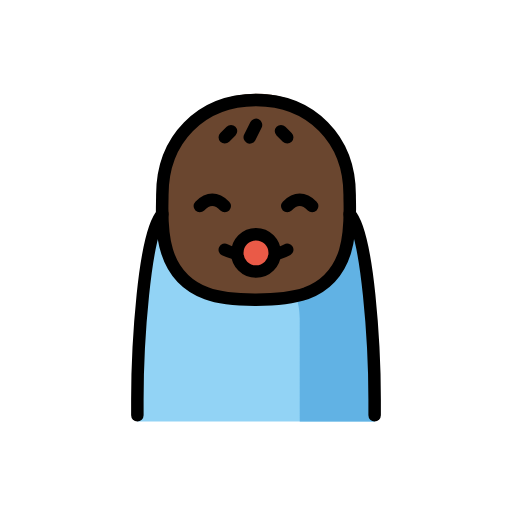
t = 0.00 s
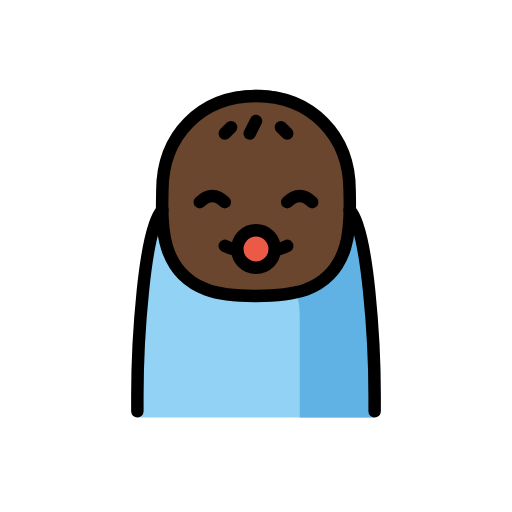
t = 0.79 s
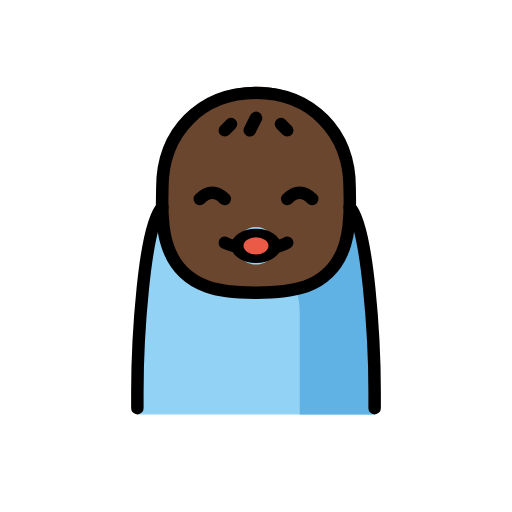
t = 1.43 s
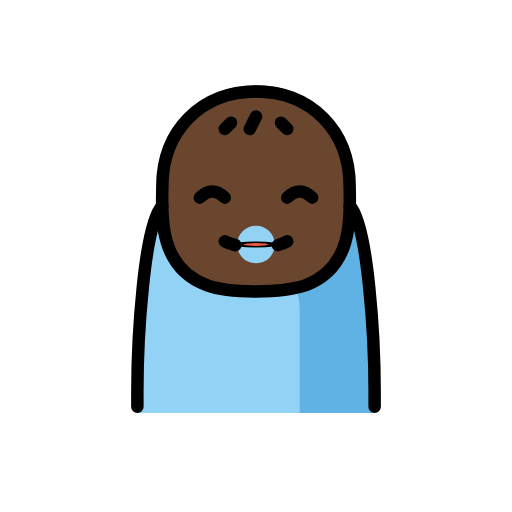
t = 2.10 s
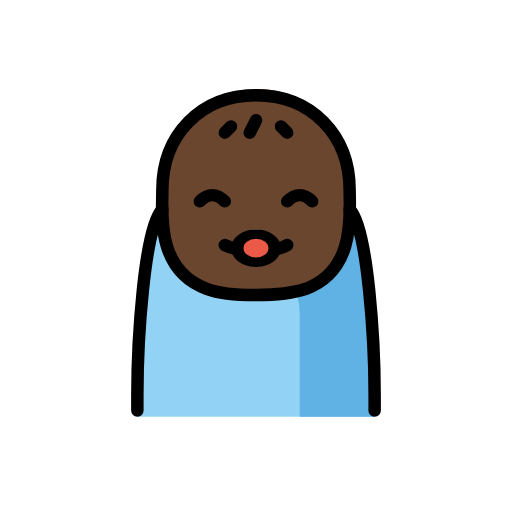
t = 2.85 s
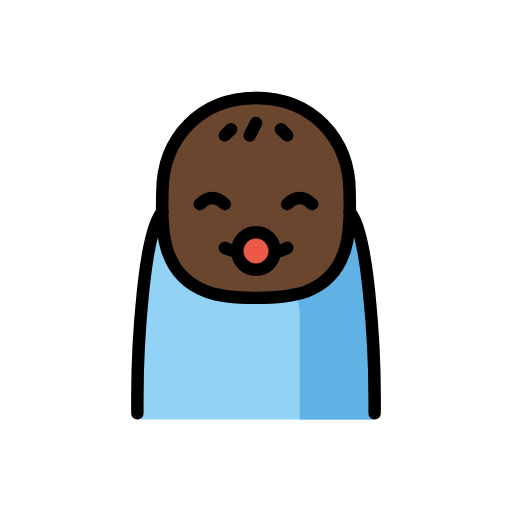
t = 3.41 s

The animated SVG that drew these frames (rendered in a browser with its animation timeline set to each time). Animation: 3 SMIL elements (animateTransform=3); one cycle of 4.20 s, repeats indefinitely.

<?xml version='1.0' encoding='utf-8'?>
<svg xmlns="http://www.w3.org/2000/svg" id="emoji" viewBox="-5 -5 82 82" width="200" height="200" role="img">
  <title>OpenMoji: baby: dark skin tone</title><g><g id="color">
    <path fill="#92D3F5" d="M17,62.5v-1.9c0-8.4,1.1-25.7,4.1-32.1h30c3,6.3,3.9,23.6,3.9,32.1v1.9H17z" />
    <path fill="#61B2E4" d="M55,62.5H43c0,0,0-11.5,0-16.5c0-3-1-4-1-4l5.4-2.9l4.4-8l1.4,3.6L55,62.5z" />
    <g transform="translate(36.0 35.5)"><g><g transform="translate(-36.0 -35.5)"><circle cx="36" cy="35.5" r="3" fill="#EA5A47" />
  </g><animateTransform attributeName="transform" type="scale" values="1 1;1 1;1 .12;1 1;1 1" dur="4.2s" repeatCount="indefinite" /></g></g></g>
  <g id="hair" />
  <g id="skin">
    <path fill="#6a462f" d="M51.1,25.7c0-9.1-6.2-15.7-15-15.7s-15,6.5-15,15.7c0,6.3-0.8,12.2,7.1,16.3c0,0,3.5,1,7.9,1 c5,0,8-1.1,8-1.1C52.1,37.9,51.1,31.9,51.1,25.7z M36,38.5c-1.7,0-3-1.3-3-3s1.3-3,3-3s3,1.3,3,3S37.7,38.5,36,38.5z" />
  </g>
  <g id="skin-shadow" />
  <g id="line">
    <path fill="none" stroke="#000000" stroke-linecap="round" stroke-miterlimit="10" stroke-width="2" d="M27,28c0,0,1-1,2-1s2,1,2,1" />
    <path fill="none" stroke="#000000" stroke-linecap="round" stroke-miterlimit="10" stroke-width="2" d="M41,28c0,0,1-1,2-1s2,1,2,1" />
    <path fill="none" stroke="#000000" stroke-linecap="round" stroke-linejoin="round" stroke-width="2" d="M51,29.3 c3,3,4,21.7,4,29.7v2.5" />
    <path fill="none" stroke="#000000" stroke-linecap="round" stroke-linejoin="round" stroke-width="2" d="M17,61.5V59 c0-8,1-26.7,4-29.7" />
    <line x1="32" x2="31" y1="16" y2="17" fill="none" stroke="#000000" stroke-linecap="round" stroke-miterlimit="10" stroke-width="2" />
    <line x1="36" x2="35" y1="15" y2="17" fill="none" stroke="#000000" stroke-linecap="round" stroke-miterlimit="10" stroke-width="2" />
    <line x1="40" x2="41" y1="16" y2="17" fill="none" stroke="#000000" stroke-linecap="round" stroke-miterlimit="10" stroke-width="2" />
    <g transform="translate(36.0 35.5)"><g><g transform="translate(-36.0 -35.5)"><circle cx="36" cy="35.5" r="3" fill="none" stroke="#000000" stroke-miterlimit="10" stroke-width="2" />
    </g><animateTransform attributeName="transform" type="scale" values="1 1;1 1;1 .12;1 1;1 1" dur="4.2s" repeatCount="indefinite" /></g></g><path fill="none" stroke="#000000" stroke-linecap="round" stroke-linejoin="round" stroke-miterlimit="10" stroke-width="2" d="M32.7,35.6C31.6,35.3,31,35,31,35" />
    <path fill="none" stroke="#000000" stroke-linecap="round" stroke-linejoin="round" stroke-miterlimit="10" stroke-width="2" d="M41,35c0,0-0.5,0.3-1.5,0.6" />
    <path fill="none" stroke="#000000" stroke-linecap="round" stroke-linejoin="round" stroke-width="2" d="M44,42c8-3,7-12,7-15.8 C51,17.3,44.8,11,36,11s-15,6.3-15,15.2C21,30,20,39,28.1,42C31.8,43.4,40.2,43.3,44,42z" />
  </g>
<animateTransform attributeName="transform" type="translate" values="0 0;0 -1.5;0 0" dur="3.8s" repeatCount="indefinite" /></g></svg>
